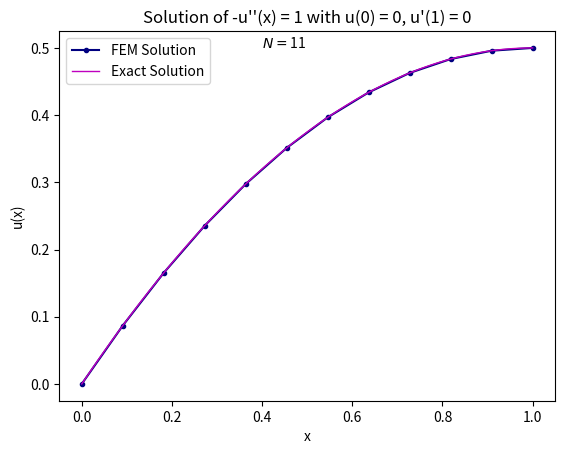

The matplotlib source for this figure:
import numpy as np
import matplotlib.pyplot as plt

def finite_element_method(N):
    """
    Solves the boundary value problem -u''(x) = 1 with boundary conditions u(0) = 0 and u'(1) = 0
    using the Finite Element Method.
    
    Parameters:
    N (int): Number of elements (subintervals in the mesh)

    Returns:
    x (ndarray): Mesh points (including boundaries)
    U (ndarray): Approximated solution at mesh points
    """
    # Element size (step length)
    h = 1.0 / N
    
    # Generate mesh points from 0 to 1 (inclusive)
    x = np.linspace(0, 1, N + 1)  # N+1 points including boundaries
    
    # Initialize stiffness matrix A and load vector b
    A = np.zeros((N, N))  # Stiffness matrix (tridiagonal)
    b = np.zeros(N)       # Load vector
    
    # Create diagonal and off-diagonal entries for matrix A
    main_diagonal = (2 / h) * np.ones(N)
    off_diagonal = (-1 / h) * np.ones(N - 1)
    
    # Build the tridiagonal matrix A
    A = np.diag(main_diagonal) + np.diag(off_diagonal, k=-1) + np.diag(off_diagonal, k=1)
    
    # Fill load vector b with the right-hand side values
    b = h * np.ones(N)
    
    # Adjust for Neumann boundary condition at the last node
    A[-1, -1] = 1 / h  # Modify last diagonal element of A for Neumann boundary
    b[-1] = h / 2      # Modify last element of b for the boundary condition
    
    # Solve the system of linear equations A * U_1_N = b
    U_1_N = np.linalg.solve(A, b)
    
    # Complete solution: Include Dirichlet boundary condition u(0) = 0
    U = np.zeros(N + 1)  # Initialize solution vector, with u(0) already 0
    U[1:] = U_1_N        # Fill in the solution starting from u(1) onwards
    
    return x, U

def exact_solution():
    """
    Returns the exact solution for comparison: u(x) = x - 0.5 * x^2.

    Returns:
    x (ndarray): Dense mesh points for the exact solution
    u (ndarray): Exact solution values at the mesh points
    """
    x = np.linspace(0, 1, 200)  # Generate a denser set of points for the exact solution
    u = x - 0.5 * x**2          # Exact solution to the boundary value problem
    return x, u

def main():
    """
    Main function to solve the BVP using FEM and plot the FEM and exact solutions.
    """
    N = 11  # Number of elements (subintervals in the mesh)
    
    # Solve using FEM
    x, U = finite_element_method(N)
    
    # Get the exact solution for comparison
    x_exact, u_exact = exact_solution()
    
    # Visualization of the FEM and exact solutions
    plt.plot(x, U, label='FEM Solution', marker='o', ms=3, c='navy')   # FEM solution (with markers)
    plt.plot(x_exact, u_exact, label='Exact Solution', linewidth=1, c='m')  # Exact solution
    
    # Add label for the number of elements
    text = r"$N = $" + f"{N}"
    plt.text(0.4, 0.5, text)
    
    # Set plot labels and title
    plt.xlabel('x')
    plt.ylabel('u(x)')
    plt.title('Solution of -u\'\'(x) = 1 with u(0) = 0, u\'(1) = 0')
    
    # Add legend
    plt.legend()
    
    # Display the plot
    plt.show()

if __name__ == '__main__':
    main()